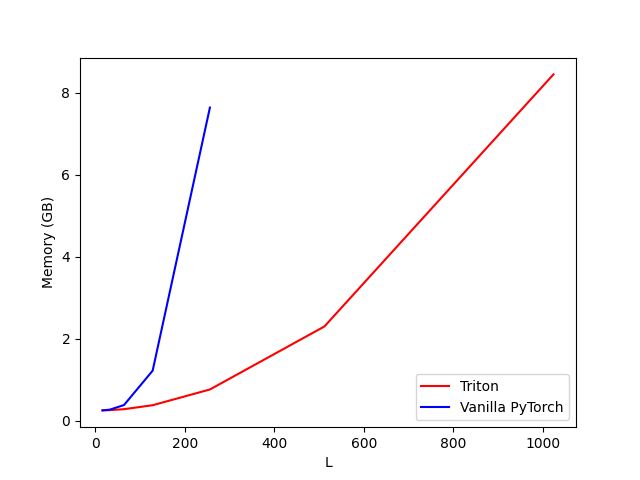

Data behind this chart, as committed beside it:
L, Triton, Vanilla PyTorch
16, 0.2563, 0.2577
32, 0.2623, 0.2739
64, 0.2863, 0.3873
128, 0.3822, 1.224
256, 0.766, 7.633
512, 2.301, inf
1024, 8.442, inf
2048, inf, inf
4096, inf, inf
